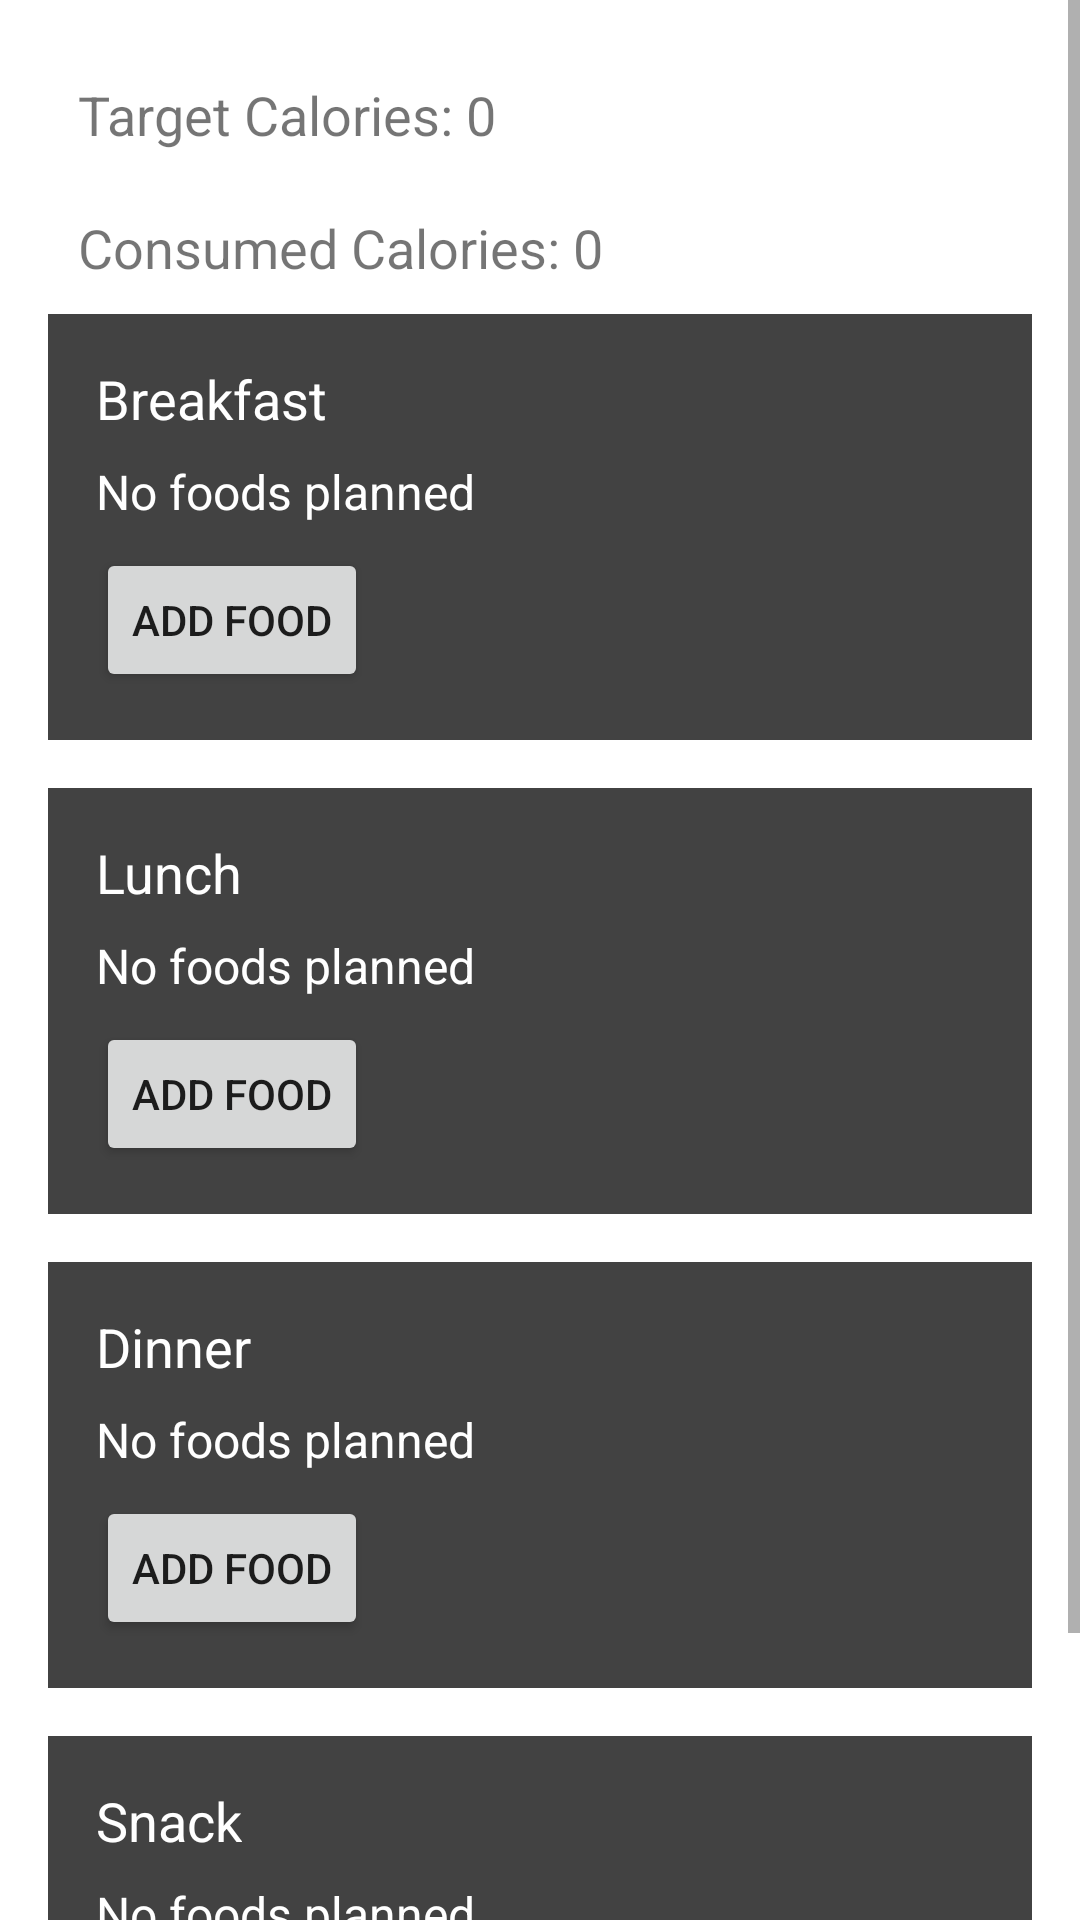

The Android layout XML behind this screen, and the referenced resources:
<!-- AndroidManifest.xml: application theme Theme.CookSmartv2 -->
<!-- res/layout/create_meal_plan.xml -->
<?xml version="1.0" encoding="utf-8"?>
<ScrollView xmlns:android="http://schemas.android.com/apk/res/android"
    android:layout_width="match_parent"
    android:layout_height="match_parent"
    android:fillViewport="true">

    <LinearLayout
        android:layout_width="match_parent"
        android:layout_height="wrap_content"
        android:orientation="vertical"
        android:padding="16dp">

        <TextView
            android:id="@+id/totalCalories"
            android:layout_width="match_parent"
            android:layout_height="wrap_content"
            android:text="Target Calories: 0"
            android:textSize="18sp"
            android:padding="10dp" />

        <TextView
            android:id="@+id/consumedCal"
            android:layout_width="match_parent"
            android:layout_height="wrap_content"
            android:text="Consumed Calories: 0"
            android:textSize="18sp"
            android:padding="10dp" />

        <LinearLayout
            android:layout_width="match_parent"
            android:layout_height="wrap_content"
            android:orientation="vertical"
            android:background="#424242"
            android:padding="16dp"
            android:layout_marginBottom="16dp">

            <TextView
                android:id="@+id/breakfastTitle"
                android:layout_width="wrap_content"
                android:layout_height="wrap_content"
                android:text="Breakfast"
                android:textColor="#FFFFFF"
                android:textSize="18sp" />

            <TextView
                android:id="@+id/breakfastStatus"
                android:layout_width="wrap_content"
                android:layout_height="wrap_content"
                android:text="No foods planned"
                android:textColor="#FFFFFF"
                android:textSize="16sp"
                android:layout_marginTop="8dp" />

            <Button
                android:id="@+id/addBreakfastButton"
                android:layout_width="wrap_content"
                android:layout_height="wrap_content"
                android:text="Add Food"
                android:layout_marginTop="8dp" />
        </LinearLayout>

        <LinearLayout
            android:layout_width="match_parent"
            android:layout_height="wrap_content"
            android:orientation="vertical"
            android:background="#424242"
            android:padding="16dp"
            android:layout_marginBottom="16dp">

            <TextView
                android:id="@+id/lunchTitle"
                android:layout_width="wrap_content"
                android:layout_height="wrap_content"
                android:text="Lunch"
                android:textColor="#FFFFFF"
                android:textSize="18sp" />

            <TextView
                android:id="@+id/lunchStatus"
                android:layout_width="wrap_content"
                android:layout_height="wrap_content"
                android:text="No foods planned"
                android:textColor="#FFFFFF"
                android:textSize="16sp"
                android:layout_marginTop="8dp" />

            <Button
                android:id="@+id/addLunchButton"
                android:layout_width="wrap_content"
                android:layout_height="wrap_content"
                android:text="Add Food"
                android:layout_marginTop="8dp" />
        </LinearLayout>

        <LinearLayout
            android:layout_width="match_parent"
            android:layout_height="wrap_content"
            android:orientation="vertical"
            android:background="#424242"
            android:padding="16dp"
            android:layout_marginBottom="16dp">

            <TextView
                android:id="@+id/dinnerTitle"
                android:layout_width="wrap_content"
                android:layout_height="wrap_content"
                android:text="Dinner"
                android:textColor="#FFFFFF"
                android:textSize="18sp" />

            <TextView
                android:id="@+id/dinnerStatus"
                android:layout_width="wrap_content"
                android:layout_height="wrap_content"
                android:text="No foods planned"
                android:textColor="#FFFFFF"
                android:textSize="16sp"
                android:layout_marginTop="8dp" />

            <Button
                android:id="@+id/addDinnerButton"
                android:layout_width="wrap_content"
                android:layout_height="wrap_content"
                android:text="Add Food"
                android:layout_marginTop="8dp" />
        </LinearLayout>

        <LinearLayout
            android:layout_width="match_parent"
            android:layout_height="wrap_content"
            android:orientation="vertical"
            android:background="#424242"
            android:padding="16dp"
            android:layout_marginBottom="16dp">

            <TextView
                android:id="@+id/snackTitle"
                android:layout_width="wrap_content"
                android:layout_height="wrap_content"
                android:text="Snack"
                android:textColor="#FFFFFF"
                android:textSize="18sp" />

            <TextView
                android:id="@+id/snackStatus"
                android:layout_width="wrap_content"
                android:layout_height="wrap_content"
                android:text="No foods planned"
                android:textColor="#FFFFFF"
                android:textSize="16sp"
                android:layout_marginTop="8dp" />

            <Button
                android:id="@+id/addSnackButton"
                android:layout_width="wrap_content"
                android:layout_height="wrap_content"
                android:text="Add Food"
                android:layout_marginTop="8dp" />
        </LinearLayout>

    </LinearLayout>
</ScrollView>
<!-- resources referenced by this layout -->
<resources>
  <style name="Theme.CookSmartv2" parent="Theme.MaterialComponents.DayNight.NoActionBar">
          
          <item name="colorPrimary">@color/purple_500</item>
          <item name="colorPrimaryVariant">@color/purple_700</item>
          <item name="colorOnPrimary">@color/white</item>
          
          <item name="colorSecondary">@color/teal_200</item>
          <item name="colorSecondaryVariant">@color/teal_700</item>
          <item name="colorOnSecondary">@color/black</item>
          
          <item name="android:statusBarColor" tools:targetApi="l">@color/orangie</item>
          
      </style>
  <color name="purple_500">#FF6200EE</color>
  <color name="purple_700">#FF3700B3</color>
  <color name="white">#FFFFFFFF</color>
  <color name="teal_200">#FF03DAC5</color>
  <color name="teal_700">#FF018786</color>
  <color name="black">#FF000000</color>
  <color name="orangie">#FF914D</color>
</resources>
